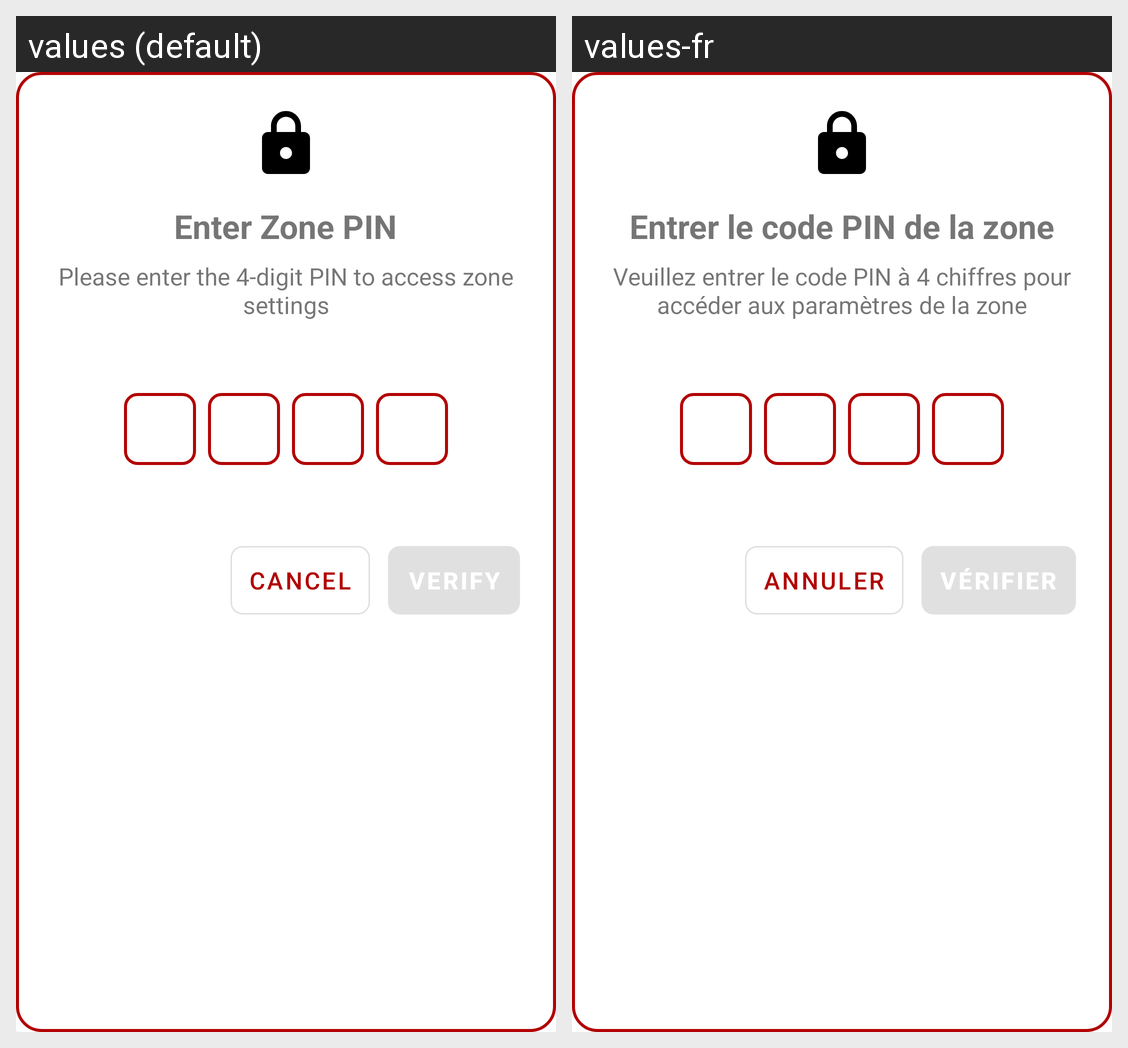

This grid shows one Android layout under two languages. Give, for every string resource on the screen, its name, the default text and each shown locale's text.
Android screen res/layout/dialog_pin_verification.xml rendered under 2 locales, left to right: values (default), values-fr. Device: Nexus 5 (rendered at 1080×1920; each locale shown at half size, 540×960, under a caption strip naming it); theme Theme.Example.
Strings drawn on this screen, with the default value and each locale's value (text and hints the layout hard-codes, and strings that could not be matched under every locale, appear in the picture but are not listed):

enter_zone_pin
  values: Enter Zone PIN
  values-fr: Entrer le code PIN de la zone

pin_subtitle
  values: Please enter the 4-digit PIN to access zone settings
  values-fr: Veuillez entrer le code PIN à 4 chiffres pour accéder aux paramètres de la zone

cancel
  values: Cancel
  values-fr: Annuler
